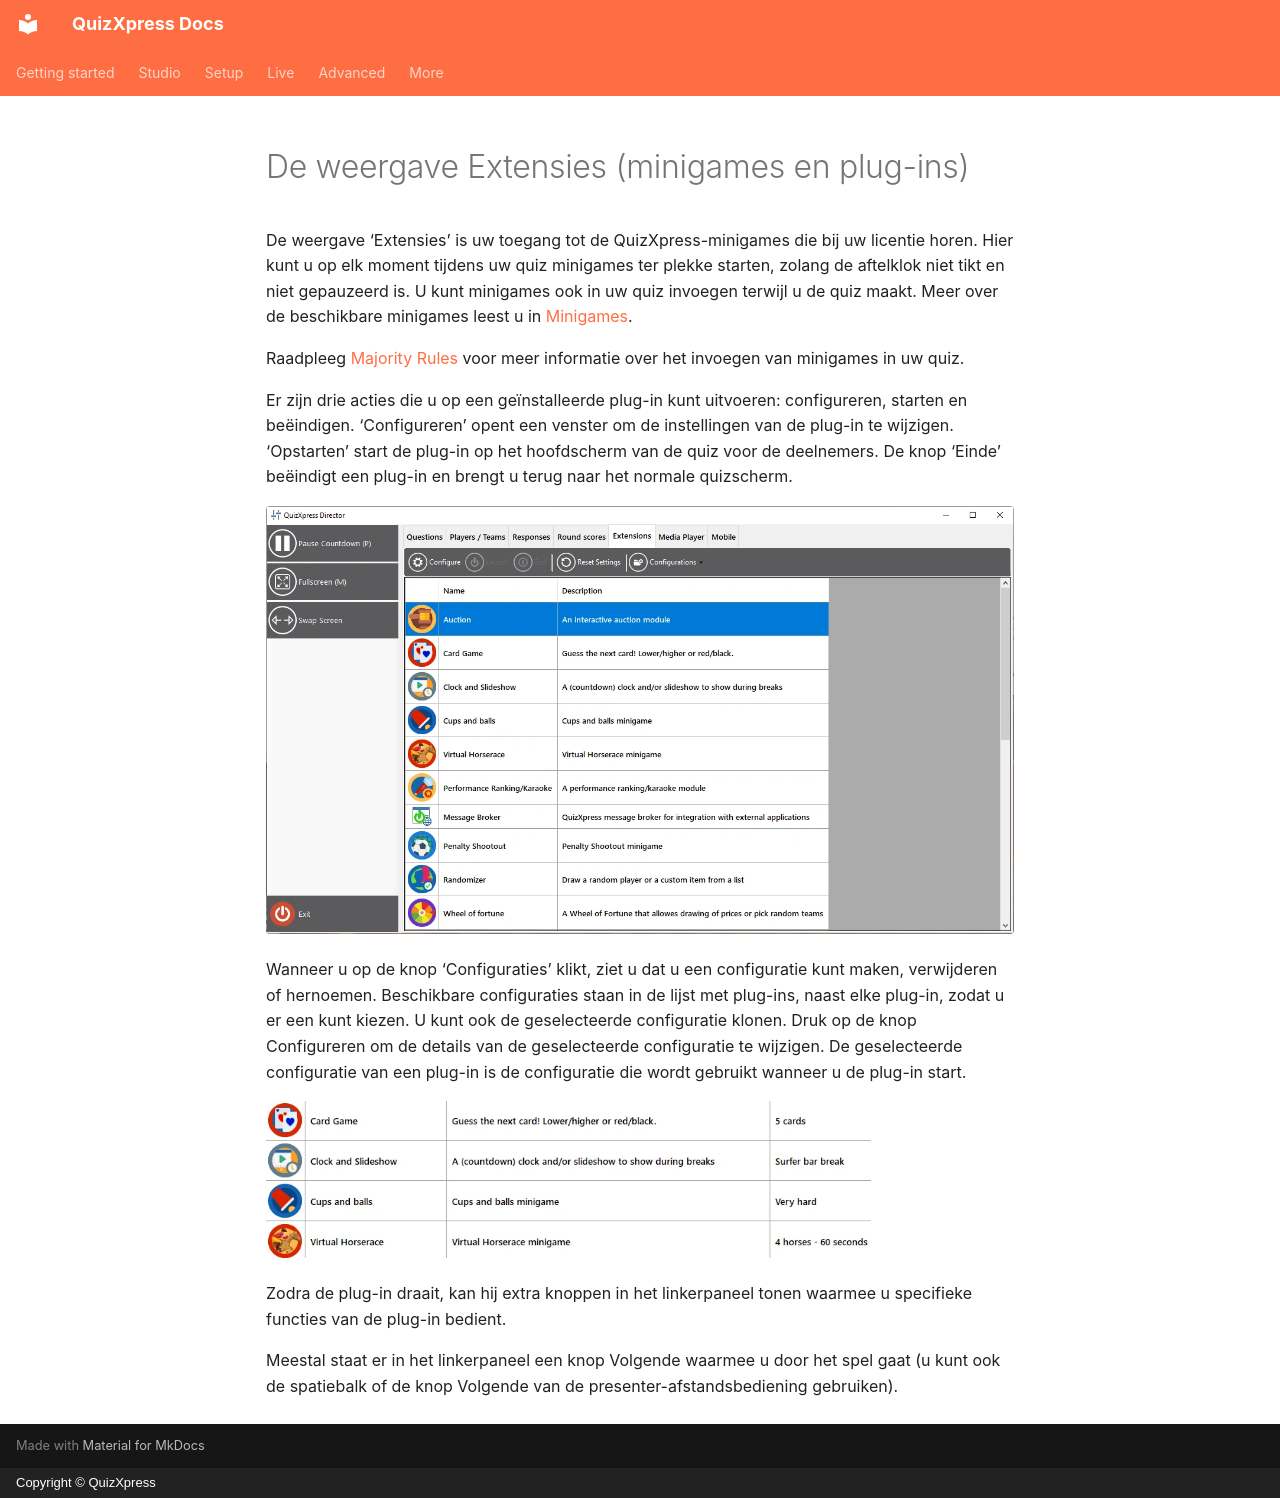

repository: gameshowcrew/quizxpress-docs · page: live/quizxpress-director/the-extensions-view-mini-games-and-plugins.nl/index.html · generator: mkdocs · copyright: Copyright © QuizXpress

# De weergave Extensies (minigames en plug-ins)

De weergave ‘Extensies’ is uw toegang tot de QuizXpress-minigames die bij uw licentie horen. Hier kunt u op elk moment tijdens uw quiz minigames ter plekke starten, zolang de aftelklok niet tikt en niet gepauzeerd is. U kunt minigames ook in uw quiz invoegen terwijl u de quiz maakt. Meer over de beschikbare minigames leest u in [Minigames](../../studio/mini-games/index.md).

Raadpleeg [Majority Rules](../../studio/slide-and-game-formats/majority-rules.md) voor meer informatie over het invoegen van minigames in uw quiz.

Er zijn drie acties die u op een geïnstalleerde plug-in kunt uitvoeren: configureren, starten en beëindigen. ‘Configureren’ opent een venster om de instellingen van de plug-in te wijzigen. ‘Opstarten’ start de plug-in op het hoofdscherm van de quiz voor de deelnemers. De knop ‘Einde’ beëindigt een plug-in en brengt u terug naar het normale quizscherm.

![](../../assets/images/image452.webp){ loading=lazy }

Wanneer u op de knop ‘Configuraties’ klikt, ziet u dat u een configuratie kunt maken, verwijderen of hernoemen. Beschikbare configuraties staan in de lijst met plug-ins, naast elke plug-in, zodat u er een kunt kiezen. U kunt ook de geselecteerde configuratie klonen. Druk op de knop Configureren om de details van de geselecteerde configuratie te wijzigen. De geselecteerde configuratie van een plug-in is de configuratie die wordt gebruikt wanneer u de plug-in start.

![](../../assets/images/image453.webp){ width="605" loading=lazy }

Zodra de plug-in draait, kan hij extra knoppen in het linkerpaneel tonen waarmee u specifieke functies van de plug-in bedient.

Meestal staat er in het linkerpaneel een knop Volgende waarmee u door het spel gaat (u kunt ook de spatiebalk of de knop Volgende van de presenter-afstandsbediening gebruiken).
